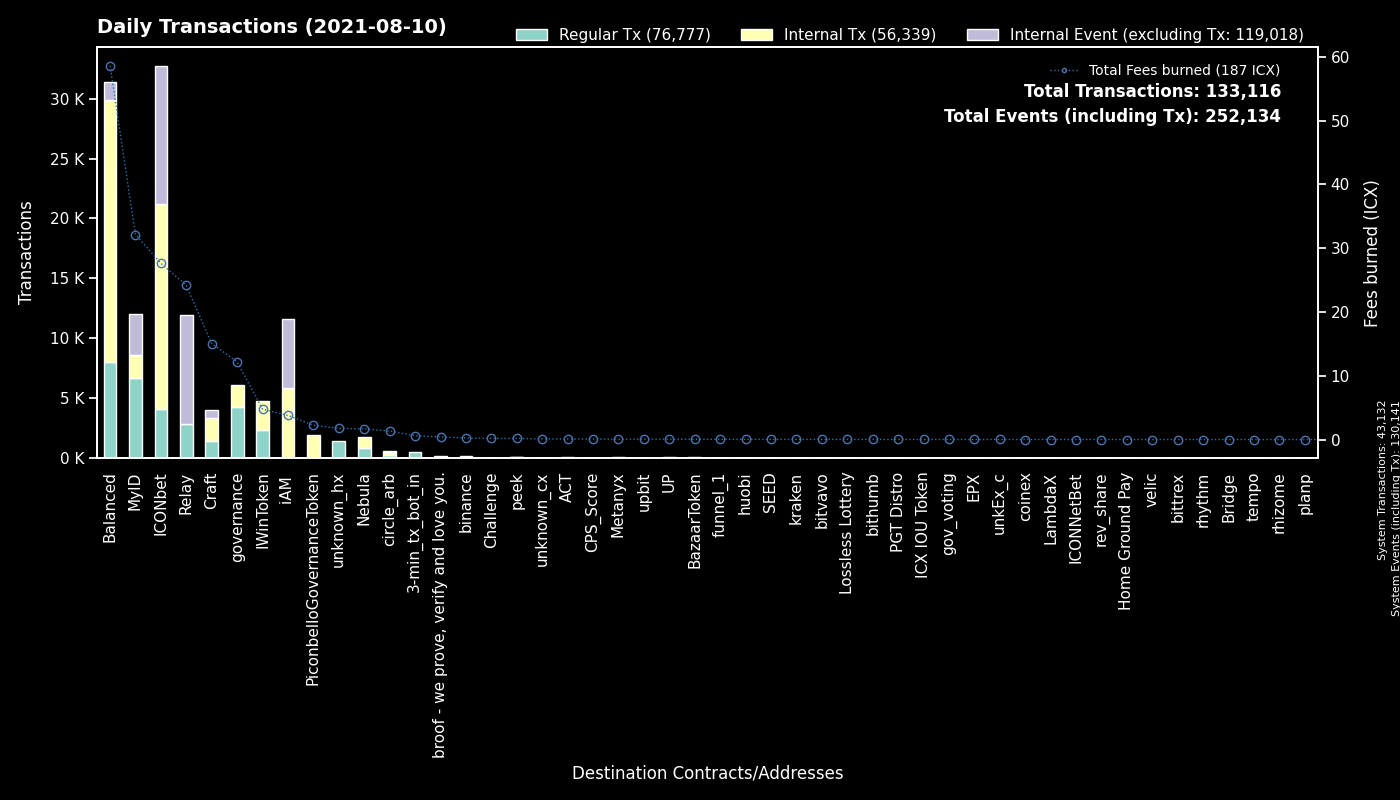

Data behind this chart, as committed beside it:
to, Regular Tx, Fees burned, to_def, Internal Tx, Internal Event (excluding Tx), group
System, 43132, 0.0, System, 0, 87009, System
cx00000000000000000000000000000000000000…, 4298, 12.17, governance, 1773, 0, governance
cx9e3cadcc1a4be3323ea23371b84575abb32703…, 3388, 6.471, MyID_1, 0, 3432, MyID
cxaf244cf3c7164fe6f996f398a9d99c4d4a85cf…, 2608, 20.95, balanced_airdrip, 5272, 0, Balanced
cx993810b4523ab6b1658925d8d6c234f286adbd…, 2395, 4.752, IWinToken, 2415, 0, IWinToken
cxb0b6f777fba13d62961ad8ce11be7ef6c4b2bc…, 1683, 11.4, ICONbet? DAOdice(new), 8241, 5073, ICONbet
cx694e8c9f1a05c8c3719f30d46b97697960e428…, 1568, 14.16, MyID_2, 1584, 0, MyID
cx2ccc0c98ab5c2709cfc2c1512345baa99ea410…, 1445, 5.485, Relay_2, 0, 0, Relay
hx037c73025819e490e9a01a7e954f9b46d89b02…, 1442, 2.302, MyID_related, 0, 0, MyID
cx10d59e8103ab44635190bd4139dbfd682fa2d0…, 1397, 3.277, balanced_rewards, 2418, 123, Balanced
cx087b4164a87fdfb7b714f3bafe9dfb050fd6b1…, 1390, 18.68, Relay_1, 0, 9095, Relay
cx5d6e1482434085f30660efe30573304d629270…, 1189, 7.816, ICONbet? Baccarat, 4704, 4301, ICONbet
cxf61cd5a45dc9f91c15aa65831a30a90d59a096…, 1189, 5.398, balanced_baln, 2343, 442, Balanced
cx82c8c091b41413423579445032281bca5ac14f…, 975, 10.23, Craft, 890, 722, Craft
cx203d9cd2a669be67177e997b8948ce2c35caff…, 704, 15.44, balanced_dividends, 4891, 0, Balanced
cx2609b924e33ef00b648a409245c7ea394c4678…, 617, 6.045, balanced_sicx, 2073, 378, Balanced
cx299d88908ab371d586c8dfe0ed42899a899e6e…, 595, 4.709, ICONbet? Levels, 2345, 605, ICONbet
cx57d7acf8b5114b787ecdd99ca460c2272e4d91…, 568, 1.112, NebulaPlanetToken, 606, 0, Nebula
hx11de4e28be4845de3ea392fd8d758655bf766c…, 481, 0.6012, 3-min_tx_bot_in, 0, 0, 3-min_tx_bot_in
cx88fd7df7ddff82f7cc735c871dc519838cb235…, 468, 2.59, balanced_bnUSD, 1409, 233, Balanced
cxa0af3165c08318e988cb30993b3048335b94af…, 467, 1.601, balanced_dex, 1361, 0, Balanced
cx9c4698411c6d9a780f605685153431dcda0460…, 435, 4.821, Auction, 1024, 0, Craft
cx38fd2687b202caf4bd1bda55223578f39dbb65…, 405, 2.174, ICONbet? Mini Roulette(new), 1224, 826, ICONbet
cx66d4d90f5f113eba575bf793570135f9b10cec…, 344, 2.251, balanced_loans, 1604, 284, Balanced
cxba62bb61baf8dd8b6a04633fe33806547785a0…, 327, 9.221, MyID_3, 331, 0, MyID
cx334beb9a6cde3bf1df045869447488e0de31df…, 288, 1.205, circle_arb_1, 193, 48, circle_arb
cx69bcdf1753472c1444188ec3f5188657e30c83…, 156, 0.4246, broof - we prove, verify and love you., 0, 0, broof - we prove, verify and love you.
cx4bfc45b11cf276bb58b3669076d99bc6b3e4e3…, 150, 0.319, NebulaTokenClaiming, 150, 0, Nebula
cx43e2eec79eb76293c298f2b17aec06097be606…, 147, 0.7932, balanced_staking, 441, 0, Balanced
hxc4193cda4a75526bf50896ec242d6713bb6b02…, 145, 0.1813, binance_hot, 0, 0, binance
cx943cf4a4e4e281d82b15ae0564bbdcbf8114b3…, 121, 0.2395, NebulaSpaceshipToken, 149, 0, Nebula
cxd47f7d943ad76a0403210501dab03d4daf1f68…, 101, 0.6842, ICONbet? Blackjack, 150, 256, ICONbet
cx44250a12074799e26fdeee75648ae47e2cc842…, 70, 0.2852, balanced_governance, 49, 0, Balanced
cx26b5b9990e78c6afe4f9d30776a43b1c19f7d8…, 69, 0.4635, ICONbet? Sic Bo, 218, 255, ICONbet
cx502c47463314f01e84b1b203c315180501eb24…, 42, 0.08286, ACT, 37, 0, ACT
cx14002628a4599380f391f708843044bc93dce2…, 39, 3.771, iAM Div, 5783, 5789, iAM
hx294c5d0699615fc8d92abfe464a2601612d11b…, 33, 0.04125, funnel_1, 0, 0, funnel_1
hx133323c2e990994816b548a9e7eb080a5eac80…, 30, 0.0375, unknown_hx, 0, 0, unknown_hx
hx26c940591bb0b7392f54eaaef12f96a2a0ddb5…, 29, 0.03625, unknown_hx, 0, 0, unknown_hx
cx9f4ab72f854d3ccdc59aa6f2c3e2215dd62e87…, 26, 0.08041, CPS_Score, 27, 1, CPS_Score
hx6332c8a8ce376a5fc7f976d1bc4805a5d8bf13…, 25, 0.03125, upbit_hot1, 0, 0, upbit
hx4a01996877ac535a63e0107c926fb60f1d33c5…, 25, 0.03125, upbit_hot3, 0, 0, upbit
cxc0b5b52c9f8b4251a47e91dda3bd61e5512cd7…, 25, 0.08077, TapToken, 89, 0, ICONbet
hxd9fb974459fe46eb9d5a7c438f17ae6e75c0f2…, 25, 0.03125, huobi, 0, 0, huobi
cxcc711062b732ed14954008da8a5b5193b4d486…, 24, 0.04128, peek_1, 0, 0, peek
cxa89982990826b66d86ef31275e93275dfddabf…, 23, 0.03956, peek_2, 0, 0, peek
hxe74fe534fd488eb18732273f3c65656c5b5856…, 23, 0.02875, unknown_hx, 0, 0, unknown_hx
hx3fd243993b53e01de43053ecc78112c2d55af1…, 22, 0.0275, unknown_hx, 0, 0, unknown_hx
hx475eea3921a868c5d108599f4c77d06a5ab21e…, 21, 0.02625, unknown_hx, 0, 0, unknown_hx
hx68646780e14ee9097085f7280ab137c3633b4b…, 21, 0.02625, kraken_hot, 0, 0, kraken
cx03c76787861eec166b25e744e52a82af963670…, 21, 0.1339, ICONbet? Plinko, 92, 28, ICONbet
hx415f0389442f425e875d0d88997cbbedaf9a1c…, 19, 0.02375, unknown_hx, 0, 0, unknown_hx
cx9df59cf2c7dc7ae2dbdec4a10b295212595f23…, 18, 0.1227, circle_arb_2, 36, 9, circle_arb
hx9e34e14e2f4b6817db28fc294585b895656e3a…, 18, 0.0225, unknown_hx, 0, 0, unknown_hx
cx334db6519871cb2bfd154cec0905ced4ea142d…, 18, 0.05197, unknown_cx, 0, 0, unknown_cx
hx7d0c653b881a799c7dd59c36e121d17db9950d…, 18, 0.0225, unknown_hx, 0, 0, unknown_hx
hx150af8a59375f3ce875b44275eb8049eb5b3de…, 18, 0.0225, unknown_hx, 0, 0, unknown_hx
hxa390d24fdcba68515b492ffc553192802706a1…, 17, 0.02125, bitvavo_hot, 0, 0, bitvavo
cxcb0607db5ac8f931024542e567023ade38c5fb…, 17, 0.04185, BazaarToken, 49, 0, BazaarToken
cxcaef4255ec5cb784594655fa5ff62ce09a4f8d…, 16, 0.08472, peek_3, 16, 0, peek
... 972 more rows
